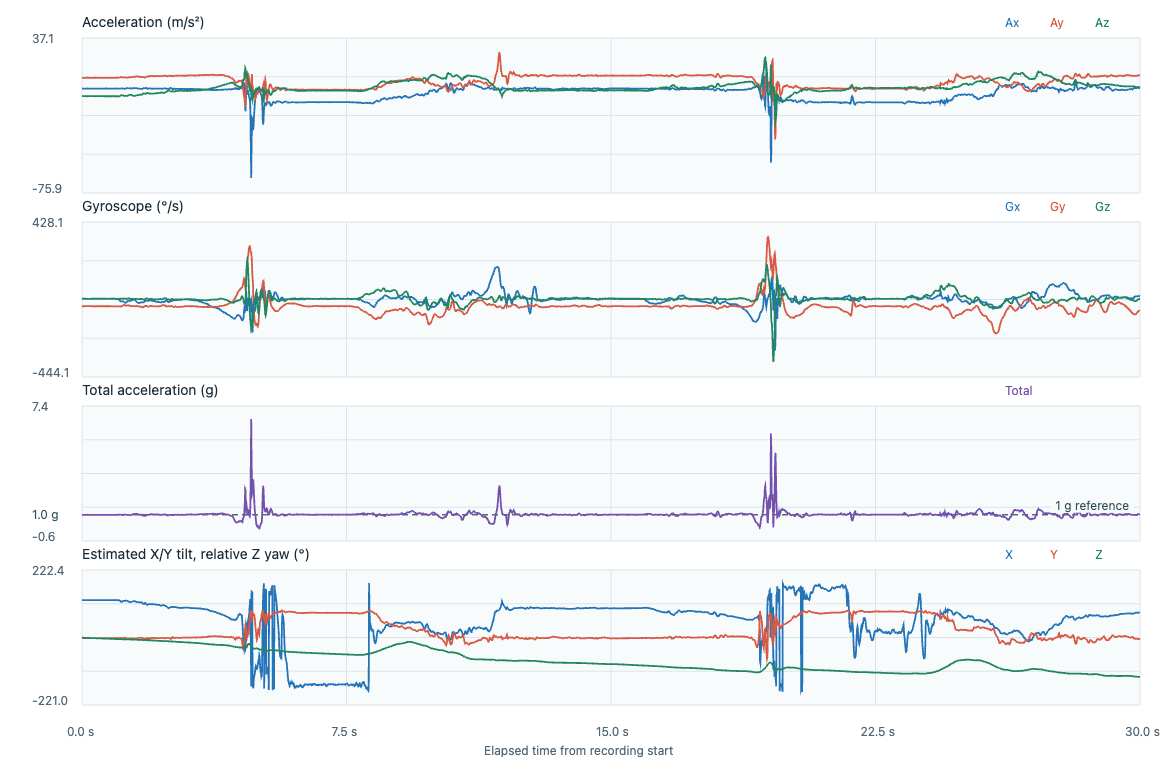

The file beside this chart, header and first rows:
timestamp_utc, elapsed_s, label, event_class, placement, subject_id, ax, ay, az, gx, gy, gz, acceleration_unit, gyroscope_unit, input_format, device_time_us, sequence, device_elapsed_s, sample_interval_s, stream_discontinuity, euler_x_deg, euler_y_deg, euler_z_deg
2026-11-07T00:11:03.690Z, 0.000000, fall_T25_seated_faint_forward, fall, lower_back_center_waist, P02, 0.254, 8.116, -5.349, -0.0596, -0.802, -0.076, m/s^2, rad/s, timestamped, 1974331494, 197445, 0.000000, , 0, 123.4, -1.497, 0.000000
2026-11-07T00:11:03.699Z, 0.008300, fall_T25_seated_faint_forward, fall, lower_back_center_waist, P02, 0.2492, 8.106, -5.335, -0.0607, -0.8031, -0.0768, m/s^2, rad/s, timestamped, 1974341494, 197446, 0.01, 0.01, 0, 123.4, -1.471, -0.044
2026-11-07T00:11:03.709Z, 0.0185, fall_T25_seated_faint_forward, fall, lower_back_center_waist, P02, 0.2684, 8.101, -5.335, -0.0609, -0.8044, -0.0762, m/s^2, rad/s, timestamped, 1974351494, 197447, 0.02, 0.01, 0, 123.4, -1.585, -0.08766
2026-11-07T00:11:03.719Z, 0.0284, fall_T25_seated_faint_forward, fall, lower_back_center_waist, P02, 0.2732, 8.111, -5.298, -0.0601, -0.8047, -0.0768, m/s^2, rad/s, timestamped, 1974361494, 197448, 0.03, 0.01, 0, 123.2, -1.615, -0.1317
2026-11-07T00:11:03.729Z, 0.0387, fall_T25_seated_faint_forward, fall, lower_back_center_waist, P02, 0.2684, 8.096, -5.303, -0.0599, -0.8039, -0.0768, m/s^2, rad/s, timestamped, 1974371494, 197449, 0.04, 0.01, 0, 123.2, -1.589, -0.1757
2026-11-07T00:11:03.739Z, 0.0485, fall_T25_seated_faint_forward, fall, lower_back_center_waist, P02, 0.2588, 8.111, -5.321, -0.0585, -0.8028, -0.0765, m/s^2, rad/s, timestamped, 1974381494, 197450, 0.05, 0.01, 0, 123.3, -1.528, -0.2195
2026-11-07T00:11:03.749Z, 0.0583, fall_T25_seated_faint_forward, fall, lower_back_center_waist, P02, 0.2492, 8.077, -5.326, -0.0577, -0.8015, -0.0754, m/s^2, rad/s, timestamped, 1974391494, 197451, 0.06, 0.01, 0, 123.4, -1.475, -0.2627
2026-11-07T00:11:03.759Z, 0.0683, fall_T25_seated_faint_forward, fall, lower_back_center_waist, P02, 0.2492, 8.111, -5.34, -0.0577, -0.7996, -0.0754, m/s^2, rad/s, timestamped, 1974401494, 197452, 0.07, 0.01, 0, 123.4, -1.47, -0.3059
2026-11-07T00:11:03.769Z, 0.0786, fall_T25_seated_faint_forward, fall, lower_back_center_waist, P02, 0.2588, 8.101, -5.335, -0.0585, -0.7977, -0.0746, m/s^2, rad/s, timestamped, 1974411494, 197453, 0.08, 0.01, 0, 123.4, -1.528, -0.3486
2026-11-07T00:11:03.779Z, 0.0885, fall_T25_seated_faint_forward, fall, lower_back_center_waist, P02, 0.254, 8.12, -5.344, -0.0604, -0.798, -0.0754, m/s^2, rad/s, timestamped, 1974421494, 197454, 0.09, 0.01, 0, 123.4, -1.497, -0.3918
2026-11-07T00:11:03.789Z, 0.0984, fall_T25_seated_faint_forward, fall, lower_back_center_waist, P02, 0.278, 8.111, -5.33, -0.0615, -0.7983, -0.0762, m/s^2, rad/s, timestamped, 1974431494, 197455, 0.1, 0.01, 0, 123.3, -1.641, -0.4355
2026-11-07T00:11:03.799Z, 0.1084, fall_T25_seated_faint_forward, fall, lower_back_center_waist, P02, 0.2636, 8.091, -5.358, -0.062, -0.7993, -0.0768, m/s^2, rad/s, timestamped, 1974441494, 197456, 0.11, 0.01, 0, 123.5, -1.556, -0.4795
2026-11-07T00:11:03.808Z, 0.1176, fall_T25_seated_faint_forward, fall, lower_back_center_waist, P02, 0.2684, 8.106, -5.358, -0.062, -0.8001, -0.0781, m/s^2, rad/s, timestamped, 1974450494, 197457, 0.119, 0.009000, 0, 123.5, -1.582, -0.5198
2026-11-07T00:11:03.818Z, 0.1276, fall_T25_seated_faint_forward, fall, lower_back_center_waist, P02, 0.2588, 8.125, -5.377, -0.0652, -0.7991, -0.0794, m/s^2, rad/s, timestamped, 1974460494, 197458, 0.129, 0.01, 0, 123.5, -1.522, -0.5653
2026-11-07T00:11:03.828Z, 0.1375, fall_T25_seated_faint_forward, fall, lower_back_center_waist, P02, 0.2732, 8.106, -5.358, -0.07, -0.7988, -0.0805, m/s^2, rad/s, timestamped, 1974470494, 197459, 0.139, 0.01, 0, 123.5, -1.611, -0.6114
2026-11-07T00:11:03.838Z, 0.1476, fall_T25_seated_faint_forward, fall, lower_back_center_waist, P02, 0.278, 8.125, -5.349, -0.0734, -0.7969, -0.0805, m/s^2, rad/s, timestamped, 1974480494, 197460, 0.149, 0.01, 0, 123.4, -1.637, -0.6575
2026-11-07T00:11:03.848Z, 0.1575, fall_T25_seated_faint_forward, fall, lower_back_center_waist, P02, 0.2732, 8.13, -5.396, -0.0785, -0.7959, -0.08, m/s^2, rad/s, timestamped, 1974490494, 197461, 0.159, 0.01, 0, 123.6, -1.604, -0.7034
2026-11-07T00:11:03.858Z, 0.1676, fall_T25_seated_faint_forward, fall, lower_back_center_waist, P02, 0.254, 8.144, -5.335, -0.0868, -0.7953, -0.08, m/s^2, rad/s, timestamped, 1974500494, 197462, 0.169, 0.01, 0, 123.2, -1.494, -0.7492
2026-11-07T00:11:03.868Z, 0.1775, fall_T25_seated_faint_forward, fall, lower_back_center_waist, P02, 0.2588, 8.096, -5.316, -0.0905, -0.7972, -0.0802, m/s^2, rad/s, timestamped, 1974510494, 197463, 0.179, 0.01, 0, 123.3, -1.531, -0.7951
2026-11-07T00:11:03.878Z, 0.1878, fall_T25_seated_faint_forward, fall, lower_back_center_waist, P02, 0.2732, 8.058, -5.303, -0.0876, -0.7985, -0.08, m/s^2, rad/s, timestamped, 1974520494, 197464, 0.189, 0.01, 0, 123.3, -1.622, -0.841
2026-11-07T00:11:03.888Z, 0.1976, fall_T25_seated_faint_forward, fall, lower_back_center_waist, P02, 0.2684, 8.072, -5.307, -0.0796, -0.798, -0.0792, m/s^2, rad/s, timestamped, 1974530494, 197465, 0.199, 0.01, 0, 123.3, -1.591, -0.8864
2026-11-07T00:11:03.898Z, 0.2075, fall_T25_seated_faint_forward, fall, lower_back_center_waist, P02, 0.254, 8.072, -5.316, -0.0726, -0.798, -0.0792, m/s^2, rad/s, timestamped, 1974540494, 197466, 0.209, 0.01, 0, 123.4, -1.505, -0.9317
2026-11-07T00:11:03.908Z, 0.2176, fall_T25_seated_faint_forward, fall, lower_back_center_waist, P02, 0.2636, 8.077, -5.321, -0.07, -0.7961, -0.0786, m/s^2, rad/s, timestamped, 1974550494, 197467, 0.219, 0.01, 0, 123.4, -1.561, -0.9768
2026-11-07T00:11:03.918Z, 0.2274, fall_T25_seated_faint_forward, fall, lower_back_center_waist, P02, 0.2588, 8.096, -5.303, -0.0695, -0.7956, -0.0789, m/s^2, rad/s, timestamped, 1974560494, 197468, 0.229, 0.01, 0, 123.2, -1.532, -1.022
2026-11-07T00:11:03.928Z, 0.2378, fall_T25_seated_faint_forward, fall, lower_back_center_waist, P02, 0.2588, 8.091, -5.307, -0.0713, -0.7945, -0.0794, m/s^2, rad/s, timestamped, 1974570494, 197469, 0.239, 0.01, 0, 123.3, -1.532, -1.067
2026-11-07T00:11:03.938Z, 0.2475, fall_T25_seated_faint_forward, fall, lower_back_center_waist, P02, 0.2588, 8.077, -5.349, -0.0719, -0.7945, -0.0789, m/s^2, rad/s, timestamped, 1974580494, 197470, 0.249, 0.01, 0, 123.5, -1.53, -1.113
2026-11-07T00:11:03.948Z, 0.2575, fall_T25_seated_faint_forward, fall, lower_back_center_waist, P02, 0.2444, 8.067, -5.326, -0.0708, -0.7964, -0.0789, m/s^2, rad/s, timestamped, 1974590494, 197471, 0.259, 0.01, 0, 123.4, -1.448, -1.158
2026-11-07T00:11:03.958Z, 0.2675, fall_T25_seated_faint_forward, fall, lower_back_center_waist, P02, 0.2396, 8.067, -5.33, -0.0684, -0.7977, -0.0786, m/s^2, rad/s, timestamped, 1974600494, 197472, 0.269, 0.01, 0, 123.5, -1.419, -1.203
2026-11-07T00:11:03.968Z, 0.2777, fall_T25_seated_faint_forward, fall, lower_back_center_waist, P02, 0.2492, 8.087, -5.335, -0.0641, -0.7993, -0.0781, m/s^2, rad/s, timestamped, 1974610494, 197473, 0.279, 0.01, 0, 123.4, -1.473, -1.248
2026-11-07T00:11:03.978Z, 0.2874, fall_T25_seated_faint_forward, fall, lower_back_center_waist, P02, 0.2444, 8.091, -5.326, -0.0599, -0.8015, -0.0776, m/s^2, rad/s, timestamped, 1974620494, 197474, 0.289, 0.01, 0, 123.4, -1.445, -1.292
2026-11-07T00:11:03.988Z, 0.2976, fall_T25_seated_faint_forward, fall, lower_back_center_waist, P02, 0.2492, 8.082, -5.335, -0.058, -0.802, -0.0773, m/s^2, rad/s, timestamped, 1974630494, 197475, 0.299, 0.01, 0, 123.4, -1.474, -1.336
2026-11-07T00:11:03.998Z, 0.3074, fall_T25_seated_faint_forward, fall, lower_back_center_waist, P02, 0.2684, 8.082, -5.33, -0.0567, -0.8028, -0.0768, m/s^2, rad/s, timestamped, 1974640494, 197476, 0.309, 0.01, 0, 123.4, -1.588, -1.38
2026-11-07T00:11:04.008Z, 0.3175, fall_T25_seated_faint_forward, fall, lower_back_center_waist, P02, 0.2588, 8.101, -5.316, -0.0559, -0.8036, -0.076, m/s^2, rad/s, timestamped, 1974650494, 197477, 0.319, 0.01, 0, 123.3, -1.53, -1.424
2026-11-07T00:11:04.018Z, 0.3273, fall_T25_seated_faint_forward, fall, lower_back_center_waist, P02, 0.278, 8.087, -5.33, -0.0559, -0.8041, -0.0757, m/s^2, rad/s, timestamped, 1974660494, 197478, 0.329, 0.01, 0, 123.4, -1.644, -1.467
2026-11-07T00:11:04.028Z, 0.3376, fall_T25_seated_faint_forward, fall, lower_back_center_waist, P02, 0.2684, 8.077, -5.321, -0.0548, -0.8055, -0.0765, m/s^2, rad/s, timestamped, 1974670494, 197479, 0.339, 0.01, 0, 123.4, -1.59, -1.511
2026-11-07T00:11:04.038Z, 0.3474, fall_T25_seated_faint_forward, fall, lower_back_center_waist, P02, 0.2684, 8.091, -5.307, -0.0535, -0.8047, -0.0765, m/s^2, rad/s, timestamped, 1974680494, 197480, 0.349, 0.01, 0, 123.3, -1.589, -1.555
2026-11-07T00:11:04.048Z, 0.3574, fall_T25_seated_faint_forward, fall, lower_back_center_waist, P02, 0.2636, 8.12, -5.33, -0.0529, -0.8041, -0.0768, m/s^2, rad/s, timestamped, 1974690494, 197481, 0.359, 0.01, 0, 123.3, -1.554, -1.599
2026-11-07T00:11:04.058Z, 0.3674, fall_T25_seated_faint_forward, fall, lower_back_center_waist, P02, 0.2636, 8.125, -5.33, -0.0521, -0.8044, -0.0762, m/s^2, rad/s, timestamped, 1974700494, 197482, 0.369, 0.01, 0, 123.3, -1.554, -1.643
2026-11-07T00:11:04.068Z, 0.3774, fall_T25_seated_faint_forward, fall, lower_back_center_waist, P02, 0.2684, 8.12, -5.377, -0.0527, -0.8039, -0.0762, m/s^2, rad/s, timestamped, 1974710494, 197483, 0.379, 0.01, 0, 123.5, -1.579, -1.686
2026-11-07T00:11:04.078Z, 0.3876, fall_T25_seated_faint_forward, fall, lower_back_center_waist, P02, 0.254, 8.125, -5.349, -0.054, -0.8023, -0.0757, m/s^2, rad/s, timestamped, 1974720494, 197484, 0.389, 0.01, 0, 123.4, -1.496, -1.73
2026-11-07T00:11:04.088Z, 0.3975, fall_T25_seated_faint_forward, fall, lower_back_center_waist, P02, 0.2636, 8.12, -5.368, -0.0559, -0.8009, -0.0754, m/s^2, rad/s, timestamped, 1974730494, 197485, 0.399, 0.01, 0, 123.5, -1.551, -1.773
2026-11-07T00:11:04.098Z, 0.4074, fall_T25_seated_faint_forward, fall, lower_back_center_waist, P02, 0.2636, 8.13, -5.34, -0.0567, -0.8007, -0.0754, m/s^2, rad/s, timestamped, 1974740494, 197486, 0.409, 0.01, 0, 123.3, -1.552, -1.816
2026-11-07T00:11:04.108Z, 0.4173, fall_T25_seated_faint_forward, fall, lower_back_center_waist, P02, 0.2732, 8.111, -5.349, -0.0572, -0.802, -0.0754, m/s^2, rad/s, timestamped, 1974750494, 197487, 0.419, 0.01, 0, 123.4, -1.611, -1.859
2026-11-07T00:11:04.118Z, 0.4273, fall_T25_seated_faint_forward, fall, lower_back_center_waist, P02, 0.2732, 8.125, -5.335, -0.0577, -0.8023, -0.0757, m/s^2, rad/s, timestamped, 1974760494, 197488, 0.429, 0.01, 0, 123.3, -1.61, -1.903
2026-11-07T00:11:04.128Z, 0.4377, fall_T25_seated_faint_forward, fall, lower_back_center_waist, P02, 0.2684, 8.106, -5.326, -0.0591, -0.8023, -0.0762, m/s^2, rad/s, timestamped, 1974770494, 197489, 0.439, 0.01, 0, 123.3, -1.585, -1.946
2026-11-07T00:11:04.138Z, 0.4475, fall_T25_seated_faint_forward, fall, lower_back_center_waist, P02, 0.254, 8.111, -5.298, -0.0596, -0.8025, -0.0762, m/s^2, rad/s, timestamped, 1974780494, 197490, 0.449, 0.01, 0, 123.2, -1.502, -1.99
2026-11-07T00:11:04.148Z, 0.4575, fall_T25_seated_faint_forward, fall, lower_back_center_waist, P02, 0.254, 8.106, -5.34, -0.0609, -0.8025, -0.0765, m/s^2, rad/s, timestamped, 1974790494, 197491, 0.459, 0.01, 0, 123.4, -1.499, -2.034
2026-11-07T00:11:04.158Z, 0.4674, fall_T25_seated_faint_forward, fall, lower_back_center_waist, P02, 0.254, 8.101, -5.335, -0.0612, -0.8025, -0.0768, m/s^2, rad/s, timestamped, 1974800494, 197492, 0.469, 0.01, 0, 123.4, -1.5, -2.078
2026-11-07T00:11:04.168Z, 0.4775, fall_T25_seated_faint_forward, fall, lower_back_center_waist, P02, 0.2396, 8.111, -5.354, -0.062, -0.8025, -0.0765, m/s^2, rad/s, timestamped, 1974810494, 197493, 0.479, 0.01, 0, 123.4, -1.412, -2.122
2026-11-07T00:11:04.178Z, 0.4876, fall_T25_seated_faint_forward, fall, lower_back_center_waist, P02, 0.2588, 8.072, -5.34, -0.0615, -0.8028, -0.0762, m/s^2, rad/s, timestamped, 1974820494, 197494, 0.489, 0.01, 0, 123.5, -1.532, -2.165
2026-11-07T00:11:04.188Z, 0.4975, fall_T25_seated_faint_forward, fall, lower_back_center_waist, P02, 0.2684, 8.091, -5.335, -0.062, -0.8025, -0.0757, m/s^2, rad/s, timestamped, 1974830494, 197495, 0.499, 0.01, 0, 123.4, -1.586, -2.209
2026-11-07T00:11:04.198Z, 0.5073, fall_T25_seated_faint_forward, fall, lower_back_center_waist, P02, 0.2636, 8.106, -5.344, -0.0625, -0.8017, -0.0762, m/s^2, rad/s, timestamped, 1974840494, 197496, 0.509, 0.01, 0, 123.4, -1.555, -2.252
2026-11-07T00:11:04.208Z, 0.5173, fall_T25_seated_faint_forward, fall, lower_back_center_waist, P02, 0.2636, 8.096, -5.33, -0.0612, -0.802, -0.0765, m/s^2, rad/s, timestamped, 1974850494, 197497, 0.519, 0.01, 0, 123.4, -1.558, -2.296
2026-11-07T00:11:04.218Z, 0.5274, fall_T25_seated_faint_forward, fall, lower_back_center_waist, P02, 0.2828, 8.062, -5.344, -0.0604, -0.8009, -0.0762, m/s^2, rad/s, timestamped, 1974860494, 197498, 0.529, 0.01, 0, 123.5, -1.675, -2.34
2026-11-07T00:11:04.228Z, 0.5373, fall_T25_seated_faint_forward, fall, lower_back_center_waist, P02, 0.2636, 8.062, -5.34, -0.0599, -0.8004, -0.076, m/s^2, rad/s, timestamped, 1974870494, 197499, 0.539, 0.01, 0, 123.5, -1.561, -2.383
2026-11-07T00:11:04.238Z, 0.5475, fall_T25_seated_faint_forward, fall, lower_back_center_waist, P02, 0.2684, 8.101, -5.363, -0.0593, -0.7991, -0.0754, m/s^2, rad/s, timestamped, 1974880494, 197500, 0.549, 0.01, 0, 123.5, -1.582, -2.427
2026-11-07T00:11:04.248Z, 0.5574, fall_T25_seated_faint_forward, fall, lower_back_center_waist, P02, 0.2444, 8.096, -5.354, -0.0591, -0.7985, -0.0754, m/s^2, rad/s, timestamped, 1974890494, 197501, 0.559, 0.01, 0, 123.5, -1.442, -2.47
2026-11-07T00:11:04.258Z, 0.5674, fall_T25_seated_faint_forward, fall, lower_back_center_waist, P02, 0.2444, 8.077, -5.349, -0.0601, -0.7991, -0.0762, m/s^2, rad/s, timestamped, 1974900494, 197502, 0.569, 0.01, 0, 123.5, -1.445, -2.513
2026-11-07T00:11:04.268Z, 0.578, fall_T25_seated_faint_forward, fall, lower_back_center_waist, P02, 0.2301, 8.082, -5.34, -0.0599, -0.8007, -0.0757, m/s^2, rad/s, timestamped, 1974910494, 197503, 0.579, 0.01, 0, 123.5, -1.361, -2.557
2026-11-07T00:11:04.278Z, 0.5872, fall_T25_seated_faint_forward, fall, lower_back_center_waist, P02, 0.2492, 8.087, -5.349, -0.0607, -0.8015, -0.0765, m/s^2, rad/s, timestamped, 1974920494, 197504, 0.589, 0.01, 0, 123.5, -1.472, -2.601
... 2,948 more rows
